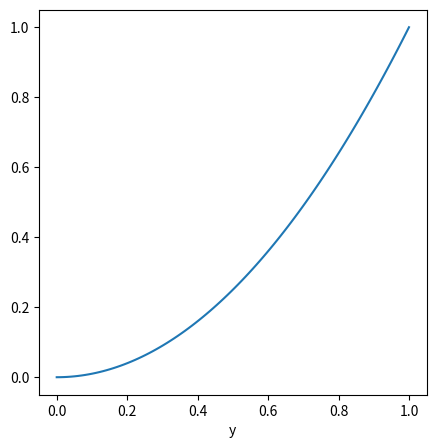
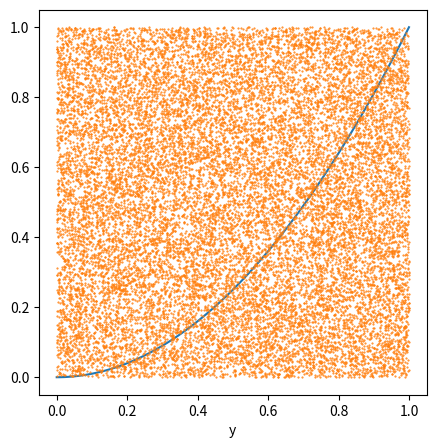

Generate these figures, in order, with matplotlib: (Note: this script raises an exception after producing the figures.)
# -*- coding: utf-8 -*-
"""
Created on Sun Oct 30 21:44:56 2022

[redacted]
"""

import math
import random
import matplotlib.pyplot as plt
import numpy as np


def function(x):
    return x ** 2

numbers = 0.0
in_area = 0.0
TotalArea = 1.0

AppA = []
xValues = []
yValues = []
x = np.linspace(0, 1, 100)
true_value = 1/3

while numbers < 20000:
    x_coord = random.uniform(0, 1)
    y_coord = random.uniform(0, 1)
    
    xValues.append(x_coord)
    yValues.append(y_coord)

    #if below x^2 then the point is in the area
    if y_coord < function(x_coord):
        in_area +=1
        
    numbers +=1
    Approximation = in_area/numbers * TotalArea
    AppA.append([Approximation])


    

#Points under graph / total points = area under graph / total area
print(in_area/numbers * TotalArea) 


#graph dem dots
fig = plt.figure()
fig.set_size_inches(5, 5)
plt.plot(x, x ** 2)
plt.xlabel("x")
plt.xlabel("y")
plt.show()

#graph dem dots
fig = plt.figure()
fig.set_size_inches(5, 5)
plt.plot(x, x ** 2)
plt.plot(xValues, yValues, 'o', markersize= 0.5)
plt.xlabel("x")
plt.xlabel("y")
plt.show()


cumulative_inarea = np.cumsum(in_area)
cumulative_ratios =(cumulative_inarea/np.arange(1, numbers+1, dtype = np.float))

#graph Approx vs Exact value
plt.figure()
approx_area = plt.plot(AppA)
pi, = plt.plot(np.repeat(true_value, numbers))
plt.ylim(0, 1)
plt.xlabel("Sample size")
plt.legend([approx_area,pi],["Approximation", "Exact value"])



def cummean(arr):
    return np.cumsum(arr)/np.arange(1,len(arr)+1,dtype=np.float)

def cumstd(arr):
    return np.sqrt(cummean(arr ** 2) - cummean(arr) ** 2)

#Standard deviation vs Sample size
plt.figure()
stdevs, = plt.plot(cumstd(cumulative_ratios))
plt.legend([stdevs], ["Standard deviation"])
plt.xlabel("Sample size")


